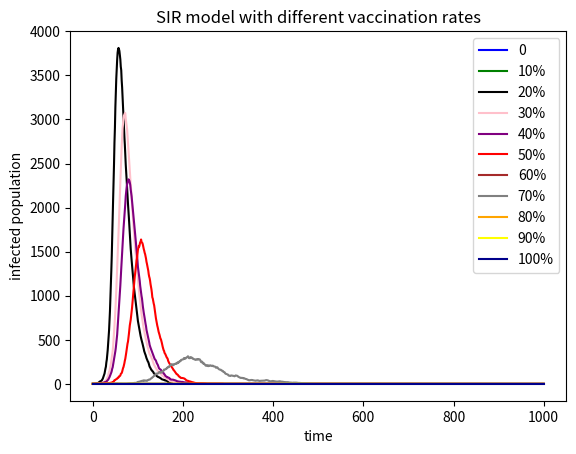

Python code for this plot:
# import necessary libraries
import numpy as np
import matplotlib.pyplot as plt
#create a SIR model of 0 get vaccinated
susceptible=9999
infected=1
recovered=0
N=10000
beta=0.3
gamma=0.05
infectedlist0=[1]
for i in range(0,1000):
   if infected>0 and susceptible>0:
      a=np.random.choice(range(2),susceptible,p=[(1-beta*(infected/N)),beta*(infected/N)]).sum()
      b=np.random.choice(range(2),infected,p=[(1-gamma),gamma]).sum()
   else:
      b=0
      a=0
   infected=infected-b+a
   recovered=recovered+b
   susceptible=N-infected-recovered
   infectedlist0.append(infected)
xlabel=range(0,1001)
#create a SIR model of ten percent get vaccinated
susceptible=8999
infected=1
recovered=1000
N=10000
beta=0.3
gamma=0.05
infectedlist10=[1]
for i in range(0,1000):
   if infected>0 and susceptible>0:
      a=np.random.choice(range(2),susceptible,p=[(1-beta*(infected/N)),beta*(infected/N)]).sum()
      b=np.random.choice(range(2),infected,p=[(1-gamma),gamma]).sum()
   else:
      b=0
      a=0
   infected=infected-b+a
   recovered=recovered+b
   susceptible=N-infected-recovered
   infectedlist10.append(infected)
#create a SIR model of 20 percent get vaccinated
susceptible=7999
infected=1
recovered=2000
N=10000
beta=0.3
gamma=0.05
infectedlist20=[1]
for i in range(0,1000):
   if infected>0 and susceptible>0:
      a=np.random.choice(range(2),susceptible,p=[(1-beta*(infected/N)),beta*(infected/N)]).sum()
      b=np.random.choice(range(2),infected,p=[(1-gamma),gamma]).sum()
   else:
      b=0
      a=0
   infected=infected-b+a
   recovered=recovered+b
   susceptible=N-infected-recovered
   infectedlist20.append(infected)
#create a SIR model of 30 percent get vaccinated
susceptible=6999
infected=1
recovered=3000
N=10000
beta=0.3
gamma=0.05
infectedlist30=[1]
for i in range(0,1000):
   if infected>0 and susceptible>0:
      a=np.random.choice(range(2),susceptible,p=[(1-beta*(infected/N)),beta*(infected/N)]).sum()
      b=np.random.choice(range(2),infected,p=[(1-gamma),gamma]).sum()
   else:
      b=0
      a=0
   infected=infected-b+a
   recovered=recovered+b
   susceptible=N-infected-recovered
   infectedlist30.append(infected)
#create a SIR model of 40 percent get vaccinated
susceptible=5999
infected=1
recovered=4000
N=10000
beta=0.3
gamma=0.05
infectedlist40=[1]
for i in range(0,1000):
   if infected>0 and susceptible>0:
      a=np.random.choice(range(2),susceptible,p=[(1-beta*(infected/N)),beta*(infected/N)]).sum()
      b=np.random.choice(range(2),infected,p=[(1-gamma),gamma]).sum()
   else:
      b=0
      a=0
   infected=infected-b+a
   recovered=recovered+b
   susceptible=N-infected-recovered
   infectedlist40.append(infected)
#create a SIR model of 50 percent get vaccinated
susceptible=4999
infected=1
recovered=5000
N=10000
beta=0.3
gamma=0.05
infectedlist50=[1]
for i in range(0,1000):
   if infected>0 and susceptible>0:
      a=np.random.choice(range(2),susceptible,p=[(1-beta*(infected/N)),beta*(infected/N)]).sum()
      b=np.random.choice(range(2),infected,p=[(1-gamma),gamma]).sum()
   else:
      b=0
      a=0
   infected=infected-b+a
   recovered=recovered+b
   susceptible=N-infected-recovered
   infectedlist50.append(infected)
#create a SIR model of 60 percent get vaccinated
susceptible=3999
infected=1
recovered=6000
N=10000
beta=0.3
gamma=0.05
infectedlist60=[1]
for i in range(0,1000):
   if infected>0 and susceptible>0:
      a=np.random.choice(range(2),susceptible,p=[(1-beta*(infected/N)),beta*(infected/N)]).sum()
      b=np.random.choice(range(2),infected,p=[(1-gamma),gamma]).sum()
   else:
      b=0
      a=0
   infected=infected-b+a
   recovered=recovered+b
   susceptible=N-infected-recovered
   infectedlist60.append(infected)
   #create a SIR model of 70 percent get vaccinated
susceptible=2999
infected=1
recovered=7000
N=10000
beta=0.3
gamma=0.05
infectedlist70=[1]
for i in range(0,1000):
   if infected>0 and susceptible>0:
      a=np.random.choice(range(2),susceptible,p=[(1-beta*(infected/N)),beta*(infected/N)]).sum()
      b=np.random.choice(range(2),infected,p=[(1-gamma),gamma]).sum()
   else:
      b=0
      a=0
   infected=infected-b+a
   recovered=recovered+b
   susceptible=N-infected-recovered
   infectedlist70.append(infected)
#create a SIR model of 80 percent get vaccinated
susceptible=1999
infected=1
recovered=8000
N=10000
beta=0.3
gamma=0.05
infectedlist80=[1]
for i in range(0,1000):
   if infected>0 and susceptible>0:
      a=np.random.choice(range(2),susceptible,p=[(1-beta*(infected/N)),beta*(infected/N)]).sum()
      b=np.random.choice(range(2),infected,p=[(1-gamma),gamma]).sum()
   else:
      b=0
      a=0
   infected=infected-b+a
   recovered=recovered+b
   susceptible=N-infected-recovered
   infectedlist80.append(infected)
#create a SIR model of 90 percent get vaccinated
susceptible=999
infected=1
recovered=9000
N=10000
beta=0.3
gamma=0.05
infectedlist90=[1]
for i in range(0,1000):
   if infected>0 and susceptible>0:
      a=np.random.choice(range(2),susceptible,p=[(1-beta*(infected/N)),beta*(infected/N)]).sum()
      b=np.random.choice(range(2),infected,p=[(1-gamma),gamma]).sum()
   else:
      b=0
      a=0
   infected=infected-b+a
   recovered=recovered+b
   susceptible=N-infected-recovered
   infectedlist90.append(infected)
#create a SIR model of 100 percent get vaccinated
susceptible=0
infected=0
recovered=10000
N=10000
beta=0.3
gamma=0.05
infectedlist100=[0]
for i in range(0,1000):
   if infected>0 and susceptible>0:
      a=np.random.choice(range(2),susceptible,p=[(1-beta*(infected/N)),beta*(infected/N)]).sum()
      b=np.random.choice(range(2),infected,p=[(1-gamma),gamma]).sum()
   else:
      b=0
      a=0
   infected=infected-b+a
   recovered=recovered+b
   susceptible=N-infected-recovered
   infectedlist100.append(infected)
xlabel=range(0,1001)
#create three plots
plt.plot(xlabel,infectedlist0,color='blue',label="0")
plt.plot(xlabel,infectedlist10,color='green',label="10%")
plt.plot(xlabel,infectedlist20,color='black',label="20%")
plt.plot(xlabel,infectedlist30,color='pink',label="30%")
plt.plot(xlabel,infectedlist40,color='purple',label="40%")
plt.plot(xlabel,infectedlist50,color='red',label="50%")
plt.plot(xlabel,infectedlist60,color='brown',label="60%")
plt.plot(xlabel,infectedlist70,color='gray',label="70%")
plt.plot(xlabel,infectedlist80,color='orange',label="80%")
plt.plot(xlabel,infectedlist90,color='yellow',label="90%")
plt.plot(xlabel,infectedlist100,color='darkblue',label="100%")
plt.xlabel("time")
plt.ylabel("infected population")
plt.title("SIR model with different vaccination rates")
plt.legend()
plt.show()